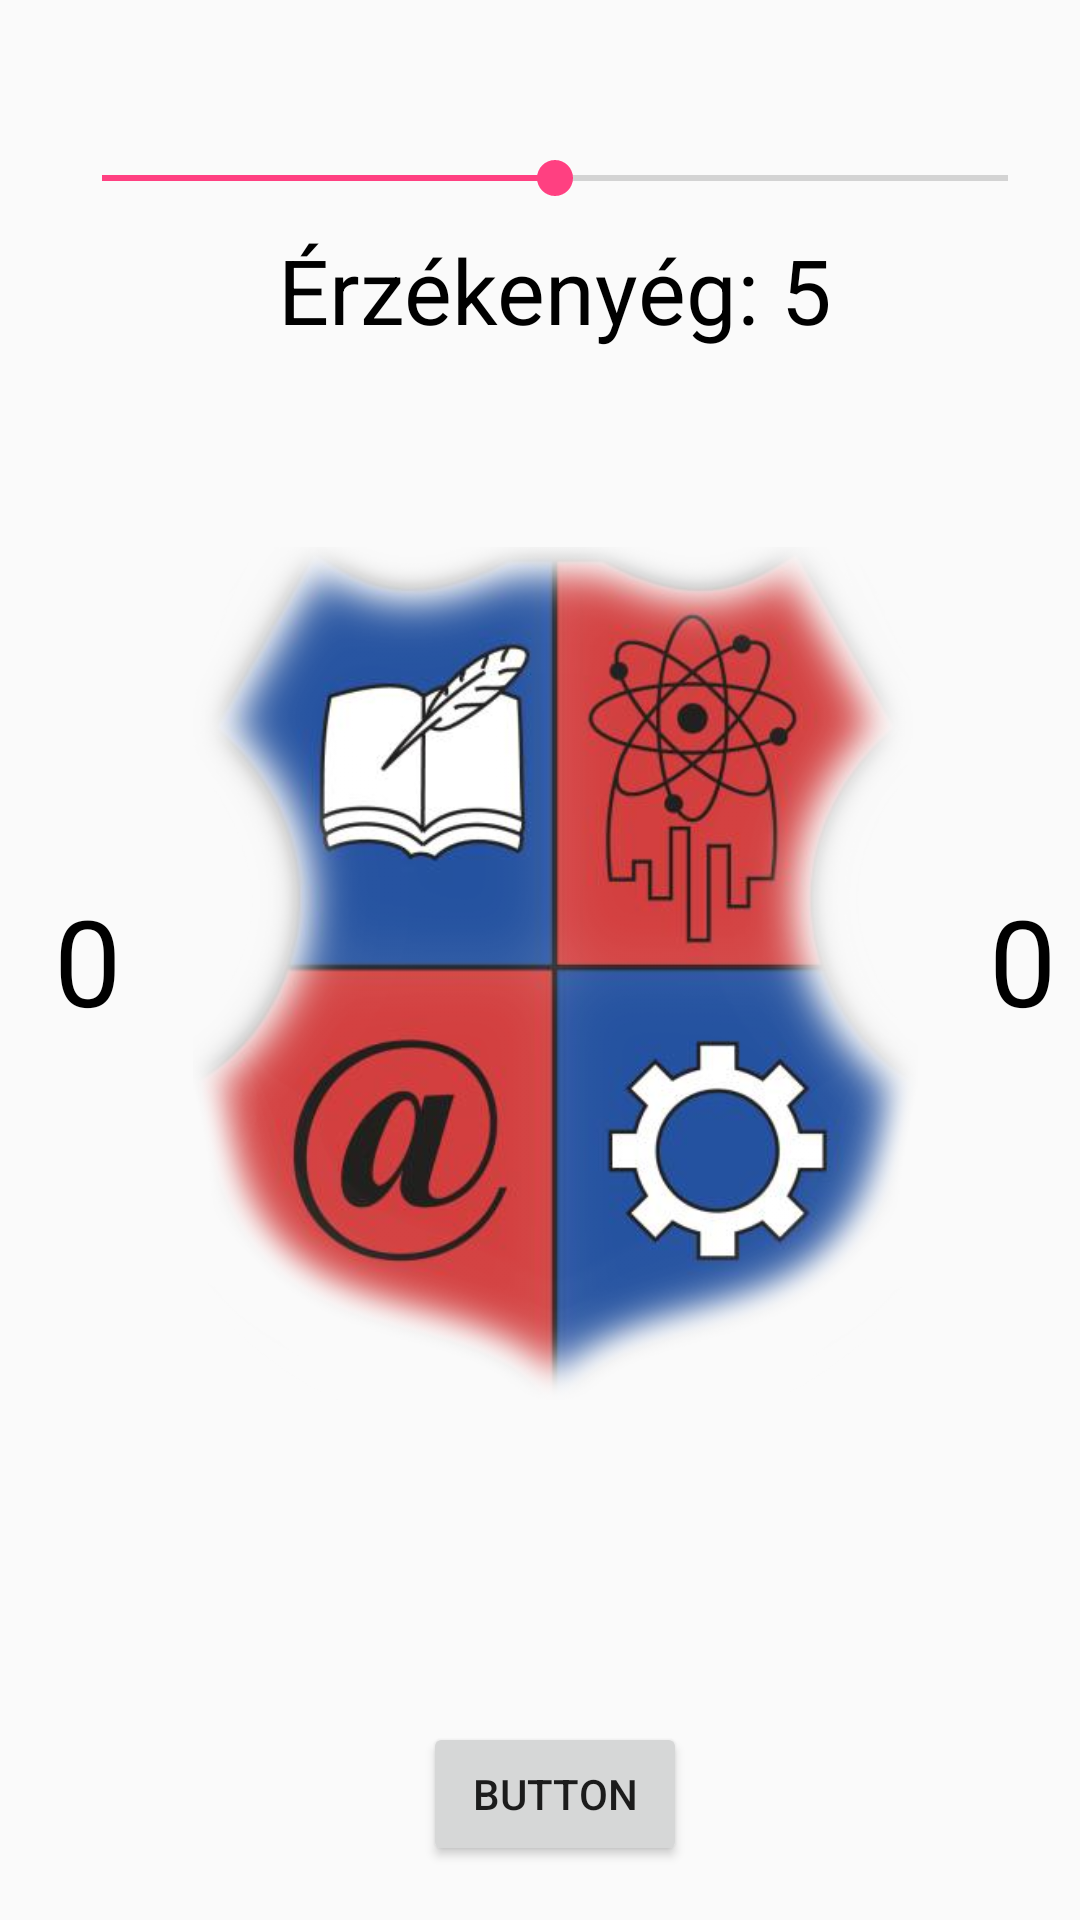

Here is an Android app screen rendered from its layout file. Give the layout XML and the strings, colors and styles it references.
<!-- AndroidManifest.xml: application theme AppTheme -->
<!-- res/layout/activity_uart_avm.xml -->
<android.support.constraint.ConstraintLayout xmlns:android="http://schemas.android.com/apk/res/android"
    xmlns:app="http://schemas.android.com/apk/res-auto"
    android:id="@+id/asd"
    android:layout_width="fill_parent"
    android:layout_height="fill_parent"
    android:orientation="vertical"
    android:paddingLeft="10dip"
    android:paddingTop="10dip"
    android:paddingBottom="10dip">

    <ImageView
        android:id="@+id/imageView"
        android:layout_width="253dp"
        android:layout_height="292dp"
        android:layout_marginStart="8dp"
        android:layout_marginTop="8dp"
        android:layout_marginEnd="8dp"
        android:layout_marginBottom="8dp"
        app:layout_constraintBottom_toBottomOf="parent"
        app:layout_constraintEnd_toEndOf="parent"
        app:layout_constraintStart_toStartOf="parent"
        app:layout_constraintTop_toTopOf="parent"
        app:layout_constraintVertical_bias="0.527"
        app:srcCompat="@drawable/cserilogo" />

    <TextView
        android:id="@+id/message"
        android:layout_width="wrap_content"
        android:layout_height="wrap_content"
        android:layout_marginStart="8dp"
        android:layout_marginEnd="8dp"
        android:text=""
        android:textColor="#000000"
        android:textSize="30sp"
        app:layout_constraintEnd_toEndOf="parent"
        app:layout_constraintStart_toStartOf="parent"
        app:layout_constraintTop_toTopOf="parent" />


    <TextView
        android:id="@+id/tv"
        android:layout_width="wrap_content"
        android:layout_height="wrap_content"
        android:layout_marginStart="8dp"
        android:layout_marginTop="8dp"
        android:layout_marginBottom="8dp"
        android:text="0"
        android:textColor="#000000"
        android:textSize="40sp"
        app:layout_constraintBottom_toBottomOf="parent"
        app:layout_constraintStart_toStartOf="parent"
        app:layout_constraintTop_toTopOf="parent" />

    <TextView
        android:id="@+id/tv3"
        android:layout_width="wrap_content"
        android:layout_height="wrap_content"
        android:layout_marginStart="8dp"
        android:layout_marginTop="8dp"
        android:layout_marginEnd="8dp"
        android:text="Érzékenyég: 5"
        android:textColor="#000000"
        android:textSize="30sp"
        app:layout_constraintEnd_toEndOf="parent"
        app:layout_constraintStart_toStartOf="parent"
        app:layout_constraintTop_toBottomOf="@+id/sb" />

    <TextView
        android:id="@+id/tv2"
        android:layout_width="wrap_content"
        android:layout_height="wrap_content"
        android:layout_marginTop="8dp"
        android:layout_marginEnd="8dp"
        android:layout_marginBottom="8dp"
        android:text="0"
        android:textColor="#000000"
        android:textSize="40sp"
        app:layout_constraintBottom_toBottomOf="parent"
        app:layout_constraintEnd_toEndOf="parent"
        app:layout_constraintTop_toTopOf="parent" />

    <SeekBar
        android:id="@+id/sb"
        android:layout_width="match_parent"
        android:layout_height="wrap_content"
        android:layout_marginStart="8dp"
        android:layout_marginEnd="8dp"
        android:max="10"
        android:progress="5"
        android:visibility="visible"
        app:layout_constraintEnd_toEndOf="parent"
        app:layout_constraintStart_toStartOf="parent"
        app:layout_constraintTop_toBottomOf="@+id/message" />

    <Button
        android:id="@+id/button"
        android:layout_width="wrap_content"
        android:layout_height="wrap_content"
        android:layout_marginStart="8dp"
        android:layout_marginEnd="8dp"
        android:layout_marginBottom="8dp"
        android:onClick="onClick"
        android:text="Button"
        app:layout_constraintBottom_toBottomOf="parent"
        app:layout_constraintEnd_toEndOf="parent"
        app:layout_constraintStart_toStartOf="parent" />

</android.support.constraint.ConstraintLayout>
<!-- resources referenced by this layout -->
<resources>
  <!-- drawable cserilogo: png bitmap (drawable, 233097 bytes) -->
  <style name="AppTheme" parent="Theme.AppCompat.Light.DarkActionBar">
          
          <item name="colorPrimary">@color/colorPrimary</item>
          <item name="colorPrimaryDark">@color/colorPrimaryDark</item>
          <item name="colorAccent">@color/colorAccent</item>
      </style>
  <color name="colorPrimary">#3F51B5</color>
  <color name="colorPrimaryDark">#303F9F</color>
  <color name="colorAccent">#FF4081</color>
</resources>
